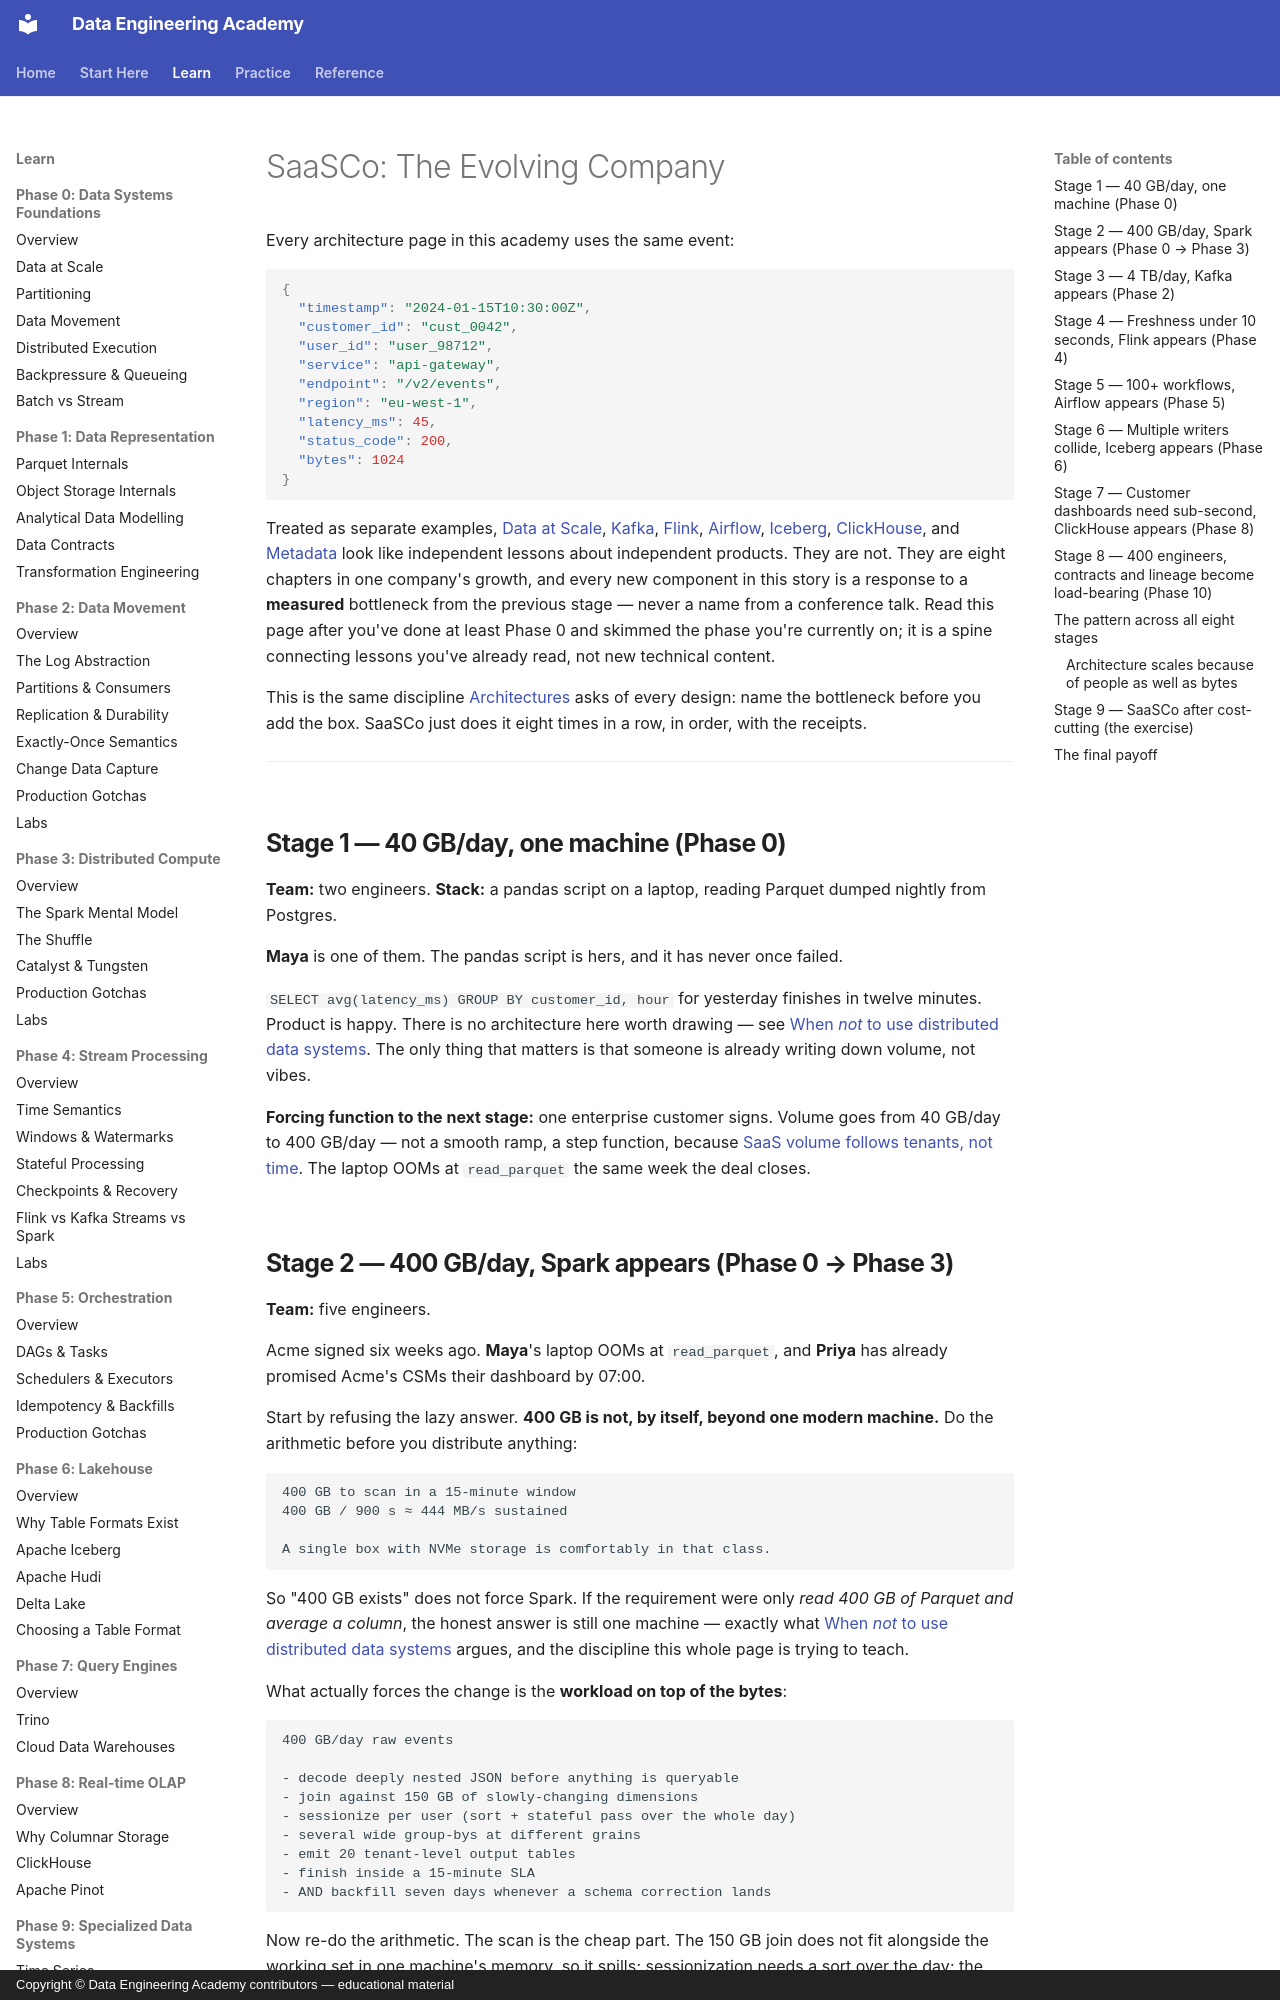

repository: sanketn26/data-engineering · page: architectures/saasco-evolution/index.html · generator: mkdocs · copyright: Copyright © Data Engineering Academy contributors — educational material

---
title: "SaaSCo: The Evolving Company"
description: One SaaS analytics company, eight growth stages, and the architecture that was actually forced by each one — not chosen from a slide.
---

# SaaSCo: The Evolving Company

Every architecture page in this academy uses the same event:

```json
{
  "timestamp": "2024-01-15T10:30:00Z",
  "customer_id": "cust_0042",
  "user_id": "user_98712",
  "service": "api-gateway",
  "endpoint": "/v2/events",
  "region": "eu-west-1",
  "latency_ms": 45,
  "status_code": 200,
  "bytes": 1024
}
```

Treated as separate examples, [Data at Scale](../foundations/scale.md), [Kafka](../kafka/index.md), [Flink](../flink/index.md), [Airflow](../airflow/index.md), [Iceberg](../lakehouse/iceberg.md), [ClickHouse](../olap/clickhouse.md), and [Metadata](../metadata/index.md) look like independent lessons about independent products. They are not. They are eight chapters in one company's growth, and every new component in this story is a response to a **measured** bottleneck from the previous stage — never a name from a conference talk. Read this page after you've done at least Phase 0 and skimmed the phase you're currently on; it is a spine connecting lessons you've already read, not new technical content.

This is the same discipline [Architectures](index.md) asks of every design: name the bottleneck before you add the box. SaaSCo just does it eight times in a row, in order, with the receipts.

---

## Stage 1 — 40 GB/day, one machine (Phase 0)

**Team:** two engineers. **Stack:** a pandas script on a laptop, reading Parquet dumped nightly from Postgres.

**Maya** is one of them. The pandas script is hers, and it has never once failed.

`SELECT avg(latency_ms) GROUP BY customer_id, hour` for yesterday finishes in twelve minutes. Product is happy. There is no architecture here worth drawing — see [When *not* to use distributed data systems](../foundations/index.md#when-not-to-use-distributed-data-systems). The only thing that matters is that someone is already writing down volume, not vibes.

**Forcing function to the next stage:** one enterprise customer signs. Volume goes from 40 GB/day to 400 GB/day — not a smooth ramp, a step function, because [SaaS volume follows tenants, not time](../foundations/scale.md#production-gotchas). The laptop OOMs at `read_parquet` the same week the deal closes.
